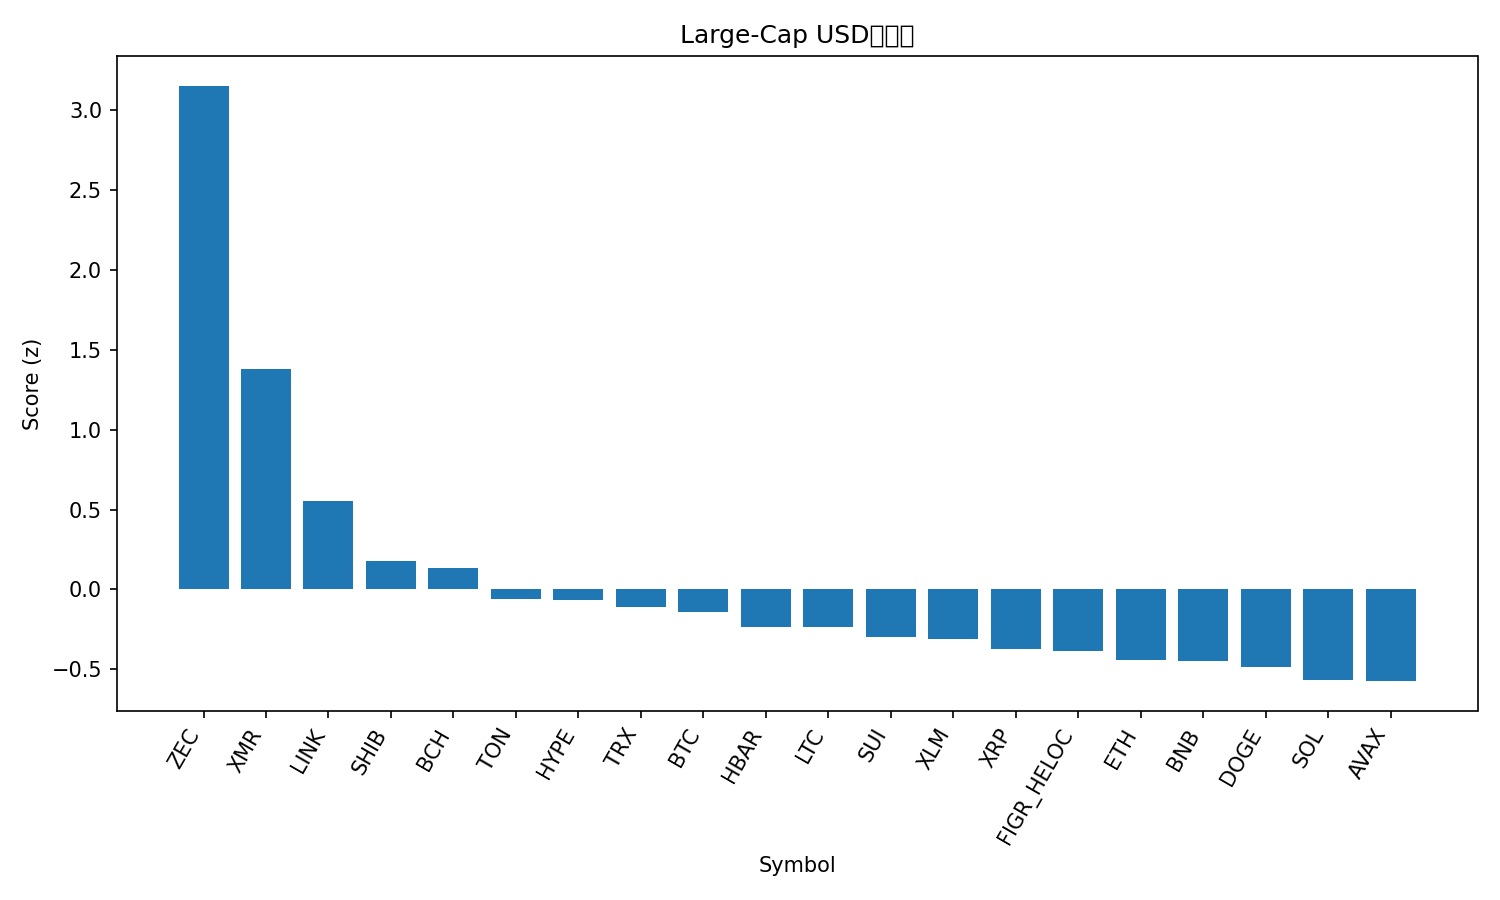

The data file committed next to this chart (first rows):
rank, name, symbol, price, pct_1h, pct_24h, pct_7d, pct_1h_vs_btc, pct_24h_vs_btc, pct_7d_vs_btc, market_cap_rank, market_cap, volume_usd, score
1, Zcash, ZEC, 473.4, 0.9927, 21.08, 46.22, 0.8535, 24.43, 55.56, 26, 7816218730, 1788363796, 3.151
2, Monero, XMR, 347.4, 1.255, 0.1068, 1.475, 1.116, 3.459, 10.81, 33, 6417838557, 219171628, 1.377
3, Chainlink, LINK, 15.05, 1.101, -5.555, -18.29, 0.9619, -2.203, -8.948, 16, 10478579256, 1410331292, 0.5532
4, Shiba Inu, SHIB, 9.08e-06, 0.6358, -5.109, -11.8, 0.4967, -1.756, -2.465, 34, 5347718824, 257735743, 0.1778
5, Bitcoin Cash, BCH, 497.2, 0.5412, -4.586, -10.39, 0.4021, -1.234, -1.053, 18, 9917045189, 380725305, 0.1324
6, Toncoin, TON, 1.99, 0.6695, -9.121, -11.88, 0.5304, -5.769, -2.54, 36, 4932599633, 282705964, -0.05937
7, Hyperliquid, HYPE, 37.67, 0.6787, -7.635, -20.37, 0.5396, -4.283, -11.03, 17, 10184810425, 838898354, -0.06757
8, TRON, TRX, 0.2804, 0.2351, -4.371, -5.741, 0.09597, -1.019, 3.597, 9, 26543673678, 1652435496, -0.1122
9, Bitcoin, BTC, 103883, 0.1391, -3.352, -9.338, 0.0, 0.0, 0.0, 1, 2067916045248, 84319980820, -0.1425
10, Hedera, HBAR, 0.1752, 0.1892, -3.647, -14.48, 0.05003, -0.2949, -5.141, 30, 7401224754, 443359127, -0.2363
11, Litecoin, LTC, 87.3, 0.2711, -5.089, -13.83, 0.132, -1.737, -4.492, 32, 6688728672, 1050492104, -0.2369
12, Sui, SUI, 2.06, 0.3268, -5.273, -21.52, 0.1877, -1.921, -12.18, 28, 7537749122, 1609287762, -0.2975
13, Stellar, XLM, 0.2768, 0.2161, -4.696, -16.64, 0.07698, -1.344, -7.301, 23, 8854350475, 343561050, -0.3092
14, XRP, XRP, 2.27, 0.1619, -5.354, -14.63, 0.02274, -2.002, -5.296, 4, 136167722955, 7038207839, -0.3752
15, Figure Heloc, FIGR_HELOC, 1.005, 0.0, -0.4439, -26.12, -0.1391, 2.908, -16.79, 13, 13456883263, 12529923, -0.3849
16, Ethereum, ETH, 3492, 0.08611, -5.648, -15.17, -0.05301, -2.296, -5.832, 2, 419913421612, 51116752541, -0.4425
17, BNB, BNB, 955.7, 0.1422, -5.785, -15.97, 0.003074, -2.432, -6.631, 5, 131451893570, 3946154836, -0.4479
18, Dogecoin, DOGE, 0.1654, 0.02122, -4.134, -17.39, -0.1179, -0.7817, -8.048, 10, 25052708967, 3752670494, -0.485
19, Solana, SOL, 160.7, 0.222, -8.098, -19.7, 0.08292, -4.746, -10.36, 6, 88761252316, 10126549100, -0.5645
20, Avalanche, AVAX, 16.64, -0.05558, -4.076, -17.88, -0.1947, -0.7239, -8.538, 31, 7098725237, 834754896, -0.5734
21, Cardano, ADA, 0.5415, -0.07157, -5.842, -18.51, -0.2107, -2.49, -9.177, 11, 19797099056, 1798566836, -0.7179
